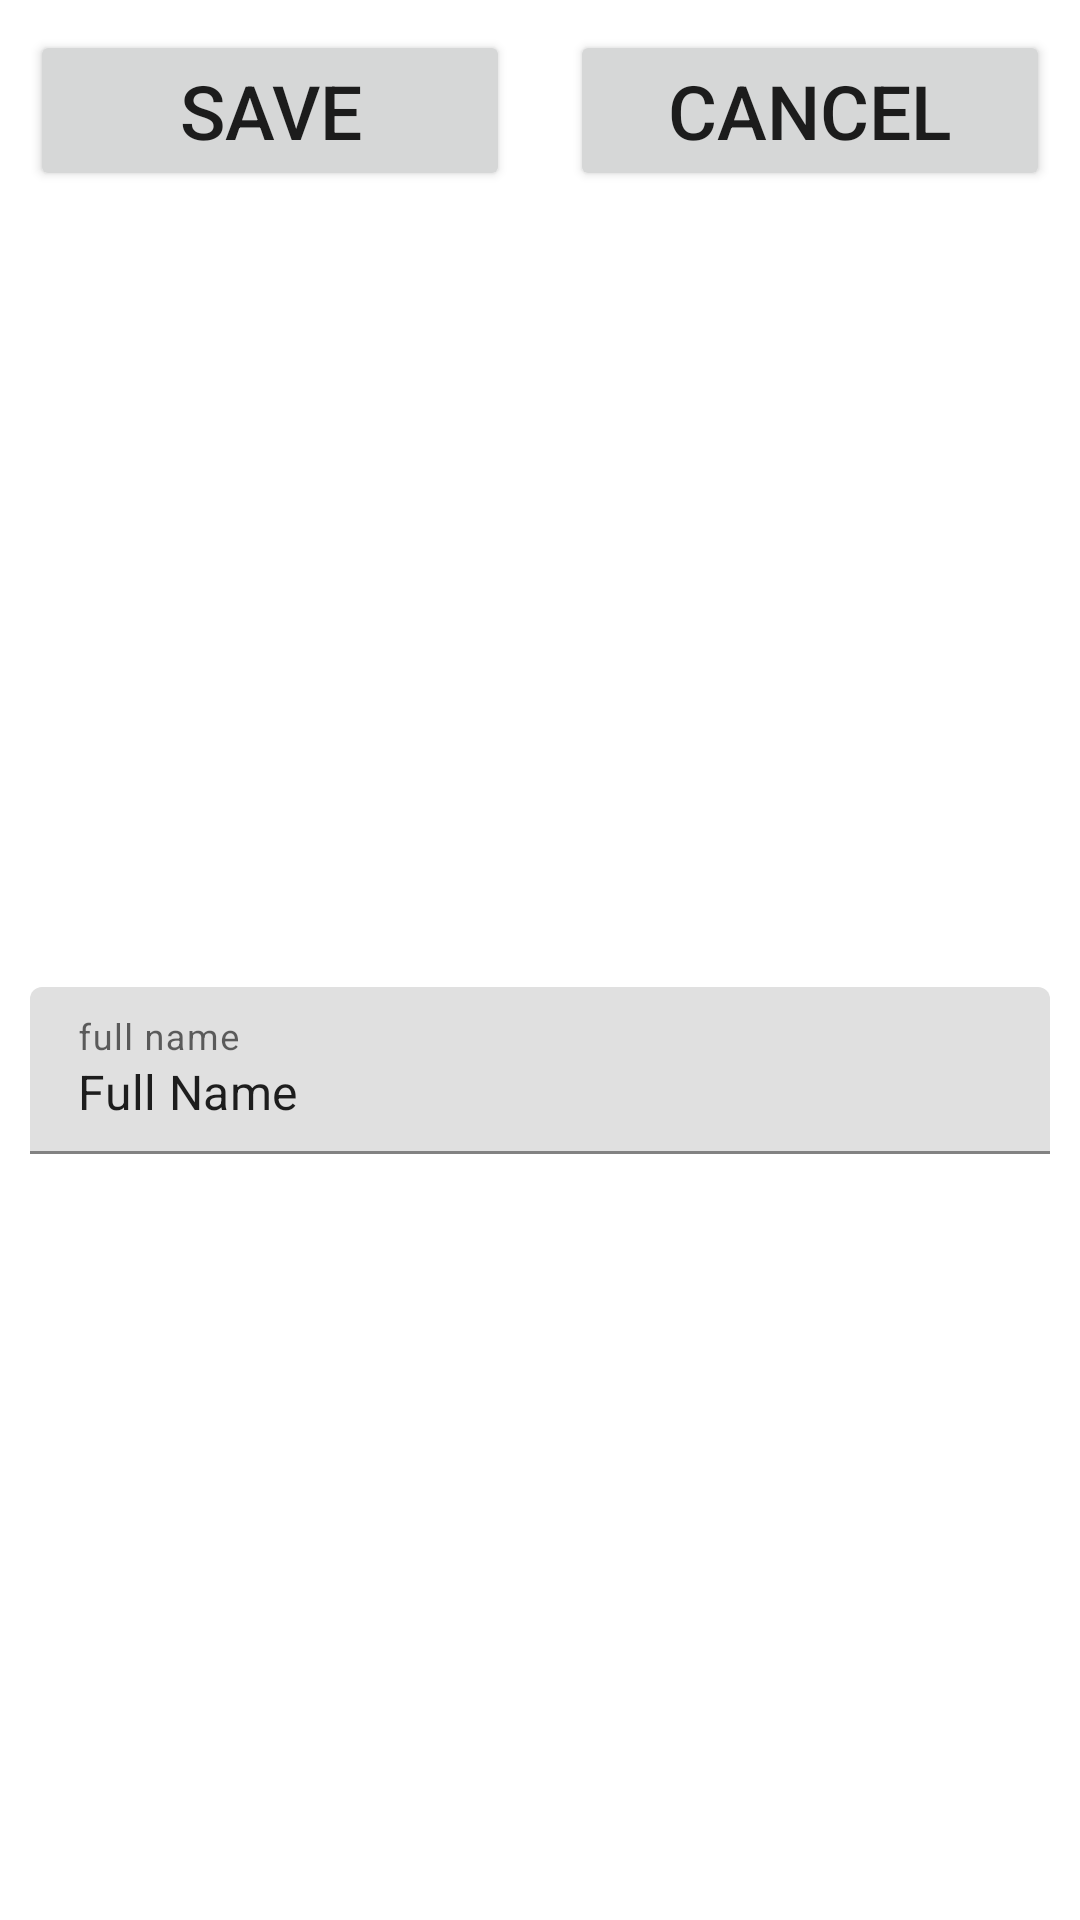

Write the Android layout XML for this screen, with the resource values it uses.
<!-- AndroidManifest.xml: application theme Theme.IbraheemTasksLists -->
<!-- res/layout/activity_sign_up.xml -->
<?xml version="1.0" encoding="utf-8"?>
<LinearLayout xmlns:android="http://schemas.android.com/apk/res/android"
    xmlns:app="http://schemas.android.com/apk/res-auto"
    android:layout_width="match_parent"
    android:layout_height="wrap_content"
    android:orientation="vertical"
    app:layoutDescription="@xml/activity_sign_up_scene">

    <LinearLayout
        android:layout_width="match_parent"
        android:layout_height="wrap_content"
        android:orientation="horizontal">

        <Button
            android:id="@+id/btnSave"
            android:layout_width="match_parent"
            android:layout_height="wrap_content"
            android:layout_margin="10dp"
            android:layout_weight="1"
            android:hint="SAVE"
            android:text="SAVE"
            android:textSize="25sp" />

        <Button
            android:id="@+id/btnCancel"
            android:layout_width="match_parent"
            android:layout_height="wrap_content"
            android:layout_margin="10dp"
            android:layout_weight="1"
            android:hint="CANCEL"
            android:text="CANCEL"
            android:textSize="25sp" />
    </LinearLayout>

    <com.google.android.material.textfield.TextInputLayout
        android:layout_width="match_parent"
        android:layout_height="match_parent">

        <com.google.android.material.textfield.TextInputEditText
            android:id="@+id/etFullName"
            android:layout_width="match_parent"
            android:layout_height="wrap_content"
            android:layout_margin="10dp"
            android:layout_weight="1"
            android:hint="full name"
            android:text="Full Name" />

    </com.google.android.material.textfield.TextInputLayout>

    <com.google.android.material.textfield.TextInputLayout
        android:layout_width="match_parent"
        android:layout_height="match_parent">

        <com.google.android.material.textfield.TextInputEditText
            android:id="@+id/etPhone"
            android:layout_width="match_parent"
            android:layout_height="wrap_content"
            android:layout_margin="10dp"
            android:hint="phone"
            android:inputType="phone"
            android:text="phone" />
    </com.google.android.material.textfield.TextInputLayout>

    <com.google.android.material.textfield.TextInputLayout
        android:layout_width="match_parent"
        android:layout_height="match_parent">

        <com.google.android.material.textfield.TextInputEditText
            android:id="@+id/etEmail"
            android:layout_width="match_parent"
            android:layout_height="wrap_content"
            android:layout_margin="10dp"
            android:hint="email"
            android:inputType="textEmailAddress"
            android:text="email" />
    </com.google.android.material.textfield.TextInputLayout>

    <com.google.android.material.textfield.TextInputLayout
        android:layout_width="match_parent"
        android:layout_height="match_parent">

        <com.google.android.material.textfield.TextInputEditText
            android:id="@+id/etPassword"
            android:layout_width="match_parent"
            android:layout_height="wrap_content"
            android:layout_margin="10dp"
            android:hint="password"
            android:inputType="textPassword"
            android:text="password" />
    </com.google.android.material.textfield.TextInputLayout>

    <com.google.android.material.textfield.TextInputLayout
        android:layout_width="match_parent"
        android:layout_height="match_parent">

        <com.google.android.material.textfield.TextInputEditText
            android:id="@+id/etRePassword"
            android:layout_width="match_parent"
            android:layout_height="wrap_content"
            android:layout_margin="10dp"
            android:hint="RePassword"
            android:inputType="textPassword"
            android:text="RePassword" />
    </com.google.android.material.textfield.TextInputLayout>

</LinearLayout>
<!-- resources referenced by this layout -->
<resources>
  <style name="Theme.IbraheemTasksLists" parent="Theme.MaterialComponents.DayNight.DarkActionBar">
          
          <item name="colorPrimary">@color/purple_500</item>
          <item name="colorPrimaryVariant">@color/purple_700</item>
          <item name="colorOnPrimary">@color/white</item>
          
          <item name="colorSecondary">@color/teal_200</item>
          <item name="colorSecondaryVariant">@color/teal_700</item>
          <item name="colorOnSecondary">@color/black</item>
          
          <item name="android:statusBarColor">?attr/colorPrimaryVariant</item>
          
      </style>
  <!-- not gathered from this repository: default colours our renderer supplied (Android Studio template values) -->
  <color name="purple_500">#FF6200EE</color>
  <color name="purple_700">#FF3700B3</color>
  <color name="teal_200">#FF03DAC5</color>
  <color name="teal_700">#FF018786</color>
  <color name="black">#FF000000</color>
  <color name="white">#FFFFFFFF</color>
</resources>
